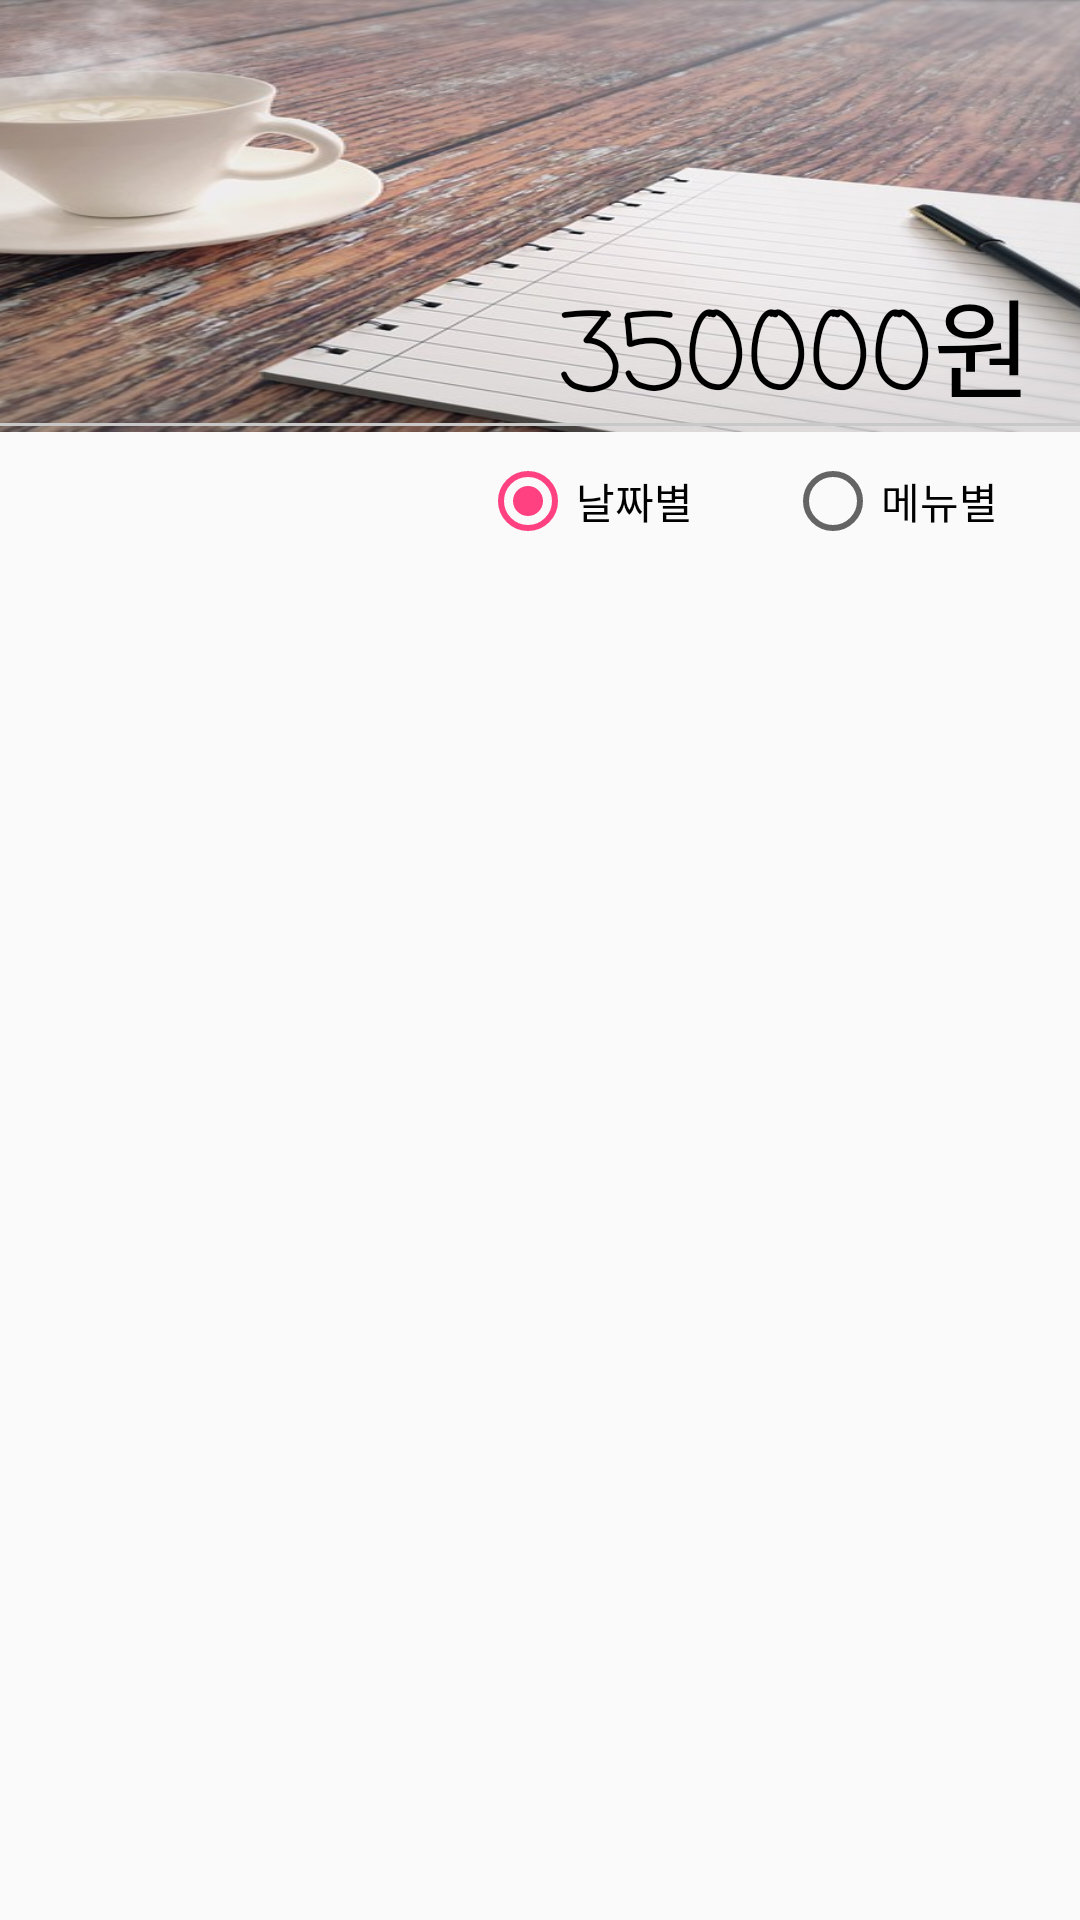

Write the Android layout XML for this screen, with the resource values it uses.
<!-- AndroidManifest.xml: application theme AppTheme -->
<!-- res/layout/fragment_user_fragment3.xml -->
<?xml version="1.0" encoding="utf-8"?>
<FrameLayout xmlns:android="http://schemas.android.com/apk/res/android"
    xmlns:app="http://schemas.android.com/apk/res-auto"
    xmlns:tools="http://schemas.android.com/tools"
    android:layout_width="match_parent"
    android:layout_height="match_parent"
    tools:context=".fragments.UserFragment3">

    

    <android.support.constraint.ConstraintLayout
        android:layout_width="match_parent"
        android:layout_height="match_parent">

        <ImageView
            android:id="@+id/imageView3"
            android:layout_width="535dp"
            android:layout_height="144dp"
            android:background="@color/dark_grey"
            android:scaleType="fitXY"
            android:src="@drawable/coffee2"
            app:layout_constraintEnd_toEndOf="parent"
            app:layout_constraintStart_toStartOf="parent"
            app:layout_constraintTop_toTopOf="parent" />

        <Spinner
            android:id="@+id/spinner_term"
            android:layout_width="250dp"
            android:layout_height="72dp"
            android:layout_marginTop="16dp"
            android:dropDownWidth="match_parent"
            app:layout_constraintEnd_toStartOf="@+id/imageView3"
            app:layout_constraintHorizontal_bias="0.5"
            app:layout_constraintStart_toEndOf="@+id/imageView3"
            app:layout_constraintTop_toTopOf="parent" />

        <TextView
            android:id="@+id/textView5"
            android:layout_width="0dp"
            android:layout_height="53dp"
            android:layout_marginEnd="16dp"
            android:layout_marginStart="16dp"
            android:fontFamily="casual"
            android:text="350000원"
            android:textAlignment="viewEnd"
            android:textAppearance="@style/TextAppearance.AppCompat.Title"
            android:textColor="@android:color/black"
            android:textSize="36sp"
            app:layout_constraintEnd_toEndOf="parent"
            app:layout_constraintStart_toStartOf="parent"
            app:layout_constraintTop_toBottomOf="@+id/spinner_term" />

        <RadioGroup
            android:id="@+id/radioGroup"
            android:layout_width="200dp"
            android:layout_height="wrap_content"
            android:layout_marginTop="10dp"
            android:orientation="horizontal"
            app:layout_constraintEnd_toEndOf="parent"
            app:layout_constraintTop_toBottomOf="@+id/textView5">

            <RadioButton
                android:id="@+id/radioButton2"
                android:layout_width="wrap_content"
                android:layout_height="wrap_content"
                android:layout_weight="1"
                android:checked="true"
                android:text="날짜별 "
                android:textAlignment="viewStart" />

            <RadioButton
                android:id="@+id/radioButton"
                android:layout_width="wrap_content"
                android:layout_height="wrap_content"
                android:layout_weight="1"
                android:text="메뉴별" />
        </RadioGroup>

        <View
            android:id="@+id/view"
            android:layout_width="0dp"
            android:layout_height="1dp"
            android:background="@color/light_grey"
            app:layout_constraintEnd_toEndOf="parent"
            app:layout_constraintStart_toStartOf="parent"
            app:layout_constraintTop_toBottomOf="@+id/textView5" />

        <android.support.v7.widget.RecyclerView
            android:id="@+id/recyclerview"
            android:layout_width="0dp"
            android:layout_height="365dp"
            android:layout_marginTop="10dp"
            app:layout_constraintBottom_toBottomOf="parent"
            app:layout_constraintEnd_toEndOf="parent"
            app:layout_constraintStart_toStartOf="parent"
            app:layout_constraintTop_toBottomOf="@+id/radioGroup" />

    </android.support.constraint.ConstraintLayout>

</FrameLayout>
<!-- resources referenced by this layout -->
<resources>
  <color name="dark_grey">#464646</color>
  <color name="light_grey">#c8c8c8</color>
  <!-- drawable coffee2: jpg bitmap (drawable, 75298 bytes) -->
  <style name="AppTheme" parent="Theme.AppCompat.Light.NoActionBar">
          
          <item name="colorPrimary">@color/colorPrimary</item>
          <item name="colorPrimaryDark">@color/colorPrimaryDark</item>
          <item name="colorAccent">@color/colorAccent</item>
      </style>
  <color name="colorPrimary">#3F51B5</color>
  <color name="colorPrimaryDark">#303F9F</color>
  <color name="colorAccent">#FF4081</color>
</resources>
